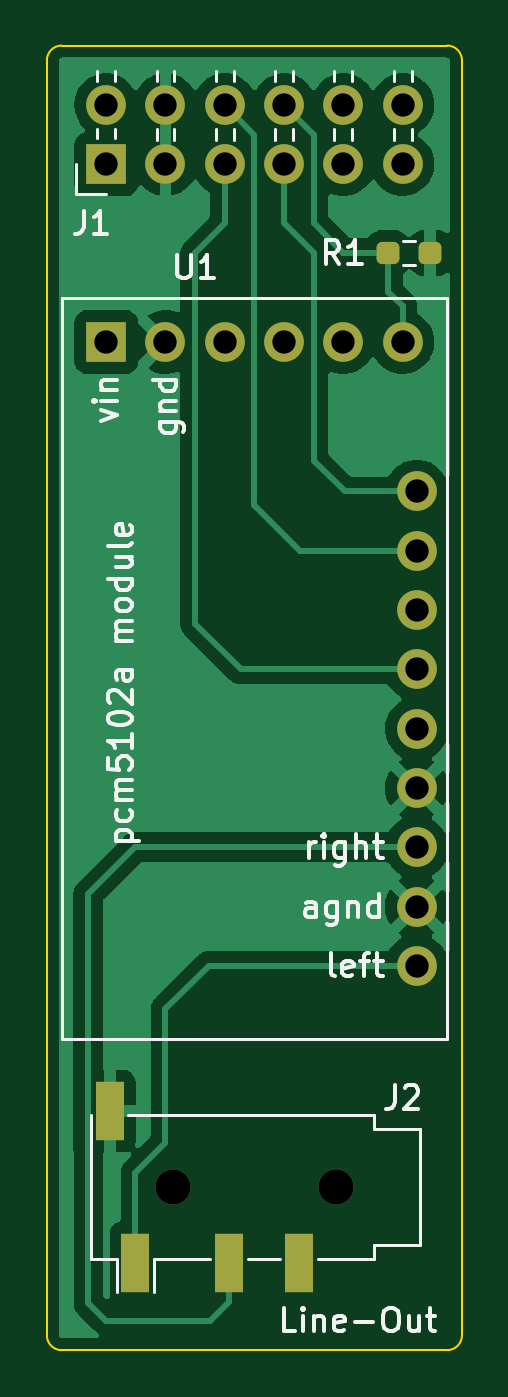
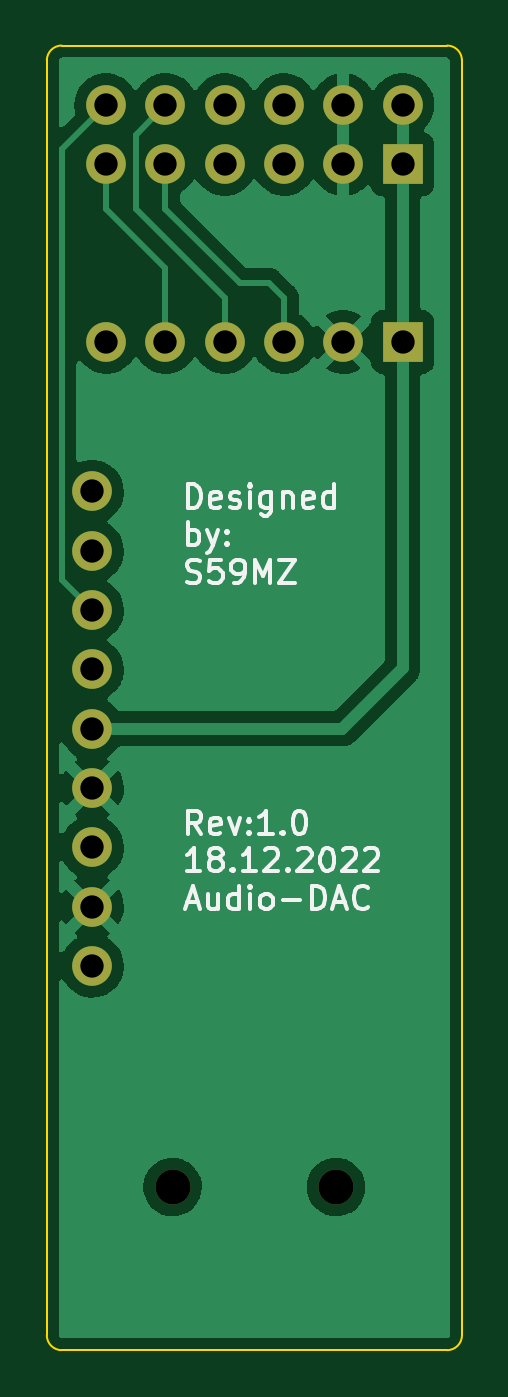
Circuit board: 11 layer files. Board 17.8 x 55.9 mm.
- bottom_copper: pcm_dac-B_Cu.gbl (40341 bytes)
- bottom_mask: pcm_dac-B_Mask.gbs (1395 bytes)
- paste: pcm_dac-B_Paste.gbp (544 bytes)
- bottom_silk: pcm_dac-B_Silkscreen.gbo (13722 bytes)
- outline: pcm_dac-Edge_Cuts.gm1 (1086 bytes)
- top_copper: pcm_dac-F_Cu.gtl (44387 bytes)
- top_mask: pcm_dac-F_Mask.gts (2237 bytes)
- paste: pcm_dac-F_Paste.gtp (1386 bytes)
- top_silk: pcm_dac-F_Silkscreen.gto (17703 bytes)
- drill: pcm_dac-NPTH.drl (430 bytes)
- drill: pcm_dac-PTH.drl (780 bytes)

=== bottom_copper: pcm_dac-B_Cu.gbl (40341 bytes, source omitted) ===
=== bottom_mask: pcm_dac-B_Mask.gbs ===
G04 #@! TF.GenerationSoftware,KiCad,Pcbnew,6.0.9-8da3e8f707~116~ubuntu20.04.1*
G04 #@! TF.CreationDate,2022-12-23T11:35:35+01:00*
G04 #@! TF.ProjectId,pcm_dac,70636d5f-6461-4632-9e6b-696361645f70,rev?*
G04 #@! TF.SameCoordinates,Original*
G04 #@! TF.FileFunction,Soldermask,Bot*
G04 #@! TF.FilePolarity,Negative*
%FSLAX46Y46*%
G04 Gerber Fmt 4.6, Leading zero omitted, Abs format (unit mm)*
G04 Created by KiCad (PCBNEW 6.0.9-8da3e8f707~116~ubuntu20.04.1) date 2022-12-23 11:35:35*
%MOMM*%
%LPD*%
G01*
G04 APERTURE LIST*
%ADD10C,1.500000*%
%ADD11R,1.700000X1.700000*%
%ADD12O,1.700000X1.700000*%
%ADD13C,1.700000*%
G04 APERTURE END LIST*
D10*
X131775000Y-107315000D03*
X124775000Y-107315000D03*
D11*
X121920000Y-63500000D03*
D12*
X121920000Y-60960000D03*
X124460000Y-63500000D03*
X124460000Y-60960000D03*
X127000000Y-63500000D03*
X127000000Y-60960000D03*
X129540000Y-63500000D03*
X129540000Y-60960000D03*
X132080000Y-63500000D03*
X132080000Y-60960000D03*
X134620000Y-63500000D03*
X134620000Y-60960000D03*
D11*
X121920000Y-71120000D03*
D13*
X124460000Y-71120000D03*
X127000000Y-71120000D03*
X129540000Y-71120000D03*
X132080000Y-71120000D03*
X134620000Y-71120000D03*
X135220000Y-77520000D03*
X135220000Y-80060000D03*
X135220000Y-82600000D03*
X135220000Y-85140000D03*
X135220000Y-87680000D03*
X135220000Y-90220000D03*
X135220000Y-92760000D03*
X135220000Y-95300000D03*
X135220000Y-97840000D03*
M02*

=== paste: pcm_dac-B_Paste.gbp ===
G04 #@! TF.GenerationSoftware,KiCad,Pcbnew,6.0.9-8da3e8f707~116~ubuntu20.04.1*
G04 #@! TF.CreationDate,2022-12-23T11:35:35+01:00*
G04 #@! TF.ProjectId,pcm_dac,70636d5f-6461-4632-9e6b-696361645f70,rev?*
G04 #@! TF.SameCoordinates,Original*
G04 #@! TF.FileFunction,Paste,Bot*
G04 #@! TF.FilePolarity,Positive*
%FSLAX46Y46*%
G04 Gerber Fmt 4.6, Leading zero omitted, Abs format (unit mm)*
G04 Created by KiCad (PCBNEW 6.0.9-8da3e8f707~116~ubuntu20.04.1) date 2022-12-23 11:35:35*
%MOMM*%
%LPD*%
G01*
G04 APERTURE LIST*
G04 APERTURE END LIST*
M02*

=== bottom_silk: pcm_dac-B_Silkscreen.gbo (13722 bytes, source omitted) ===
=== outline: pcm_dac-Edge_Cuts.gm1 ===
G04 #@! TF.GenerationSoftware,KiCad,Pcbnew,6.0.9-8da3e8f707~116~ubuntu20.04.1*
G04 #@! TF.CreationDate,2022-12-23T11:35:35+01:00*
G04 #@! TF.ProjectId,pcm_dac,70636d5f-6461-4632-9e6b-696361645f70,rev?*
G04 #@! TF.SameCoordinates,Original*
G04 #@! TF.FileFunction,Profile,NP*
%FSLAX46Y46*%
G04 Gerber Fmt 4.6, Leading zero omitted, Abs format (unit mm)*
G04 Created by KiCad (PCBNEW 6.0.9-8da3e8f707~116~ubuntu20.04.1) date 2022-12-23 11:35:35*
%MOMM*%
%LPD*%
G01*
G04 APERTURE LIST*
G04 #@! TA.AperFunction,Profile*
%ADD10C,0.100000*%
G04 #@! TD*
G04 APERTURE END LIST*
D10*
X119380000Y-59055000D02*
X119380000Y-113665000D01*
X136525000Y-114300000D02*
G75*
G03*
X137160000Y-113665000I0J635000D01*
G01*
X137160000Y-59055000D02*
G75*
G03*
X136525000Y-58420000I-635000J0D01*
G01*
X119380000Y-113665000D02*
G75*
G03*
X120015000Y-114300000I635000J0D01*
G01*
X137160000Y-113665000D02*
X137160000Y-59055000D01*
X136525000Y-58420000D02*
X120015000Y-58420000D01*
X120015000Y-114300000D02*
X136525000Y-114300000D01*
X120015000Y-58420000D02*
G75*
G03*
X119380000Y-59055000I0J-635000D01*
G01*
M02*

=== top_copper: pcm_dac-F_Cu.gtl (44387 bytes, source omitted) ===
=== top_mask: pcm_dac-F_Mask.gts (2237 bytes, source withheld) ===
=== paste: pcm_dac-F_Paste.gtp (1386 bytes, source withheld) ===
=== top_silk: pcm_dac-F_Silkscreen.gto (17703 bytes, source omitted) ===
=== drill: pcm_dac-NPTH.drl ===
M48
; DRILL file {KiCad 6.0.9-8da3e8f707~116~ubuntu20.04.1} date pet 23 dec 2022 11:35:50
; FORMAT={-:-/ absolute / metric / decimal}
; #@! TF.CreationDate,2022-12-23T11:35:50+01:00
; #@! TF.GenerationSoftware,Kicad,Pcbnew,6.0.9-8da3e8f707~116~ubuntu20.04.1
; #@! TF.FileFunction,NonPlated,1,2,NPTH
FMAT,2
METRIC
; #@! TA.AperFunction,NonPlated,NPTH,ComponentDrill
T1C1.500
%
G90
G05
T1
X124.775Y-107.315
X131.775Y-107.315
T0
M30

=== drill: pcm_dac-PTH.drl ===
M48
; DRILL file {KiCad 6.0.9-8da3e8f707~116~ubuntu20.04.1} date pet 23 dec 2022 11:35:50
; FORMAT={-:-/ absolute / metric / decimal}
; #@! TF.CreationDate,2022-12-23T11:35:50+01:00
; #@! TF.GenerationSoftware,Kicad,Pcbnew,6.0.9-8da3e8f707~116~ubuntu20.04.1
; #@! TF.FileFunction,Plated,1,2,PTH
FMAT,2
METRIC
; #@! TA.AperFunction,Plated,PTH,ComponentDrill
T1C1.000
%
G90
G05
T1
X121.92Y-60.96
X121.92Y-63.5
X121.92Y-71.12
X124.46Y-60.96
X124.46Y-63.5
X124.46Y-71.12
X127.0Y-60.96
X127.0Y-63.5
X127.0Y-71.12
X129.54Y-60.96
X129.54Y-63.5
X129.54Y-71.12
X132.08Y-60.96
X132.08Y-63.5
X132.08Y-71.12
X134.62Y-60.96
X134.62Y-63.5
X134.62Y-71.12
X135.22Y-77.52
X135.22Y-80.06
X135.22Y-82.6
X135.22Y-85.14
X135.22Y-87.68
X135.22Y-90.22
X135.22Y-92.76
X135.22Y-95.3
X135.22Y-97.84
T0
M30

